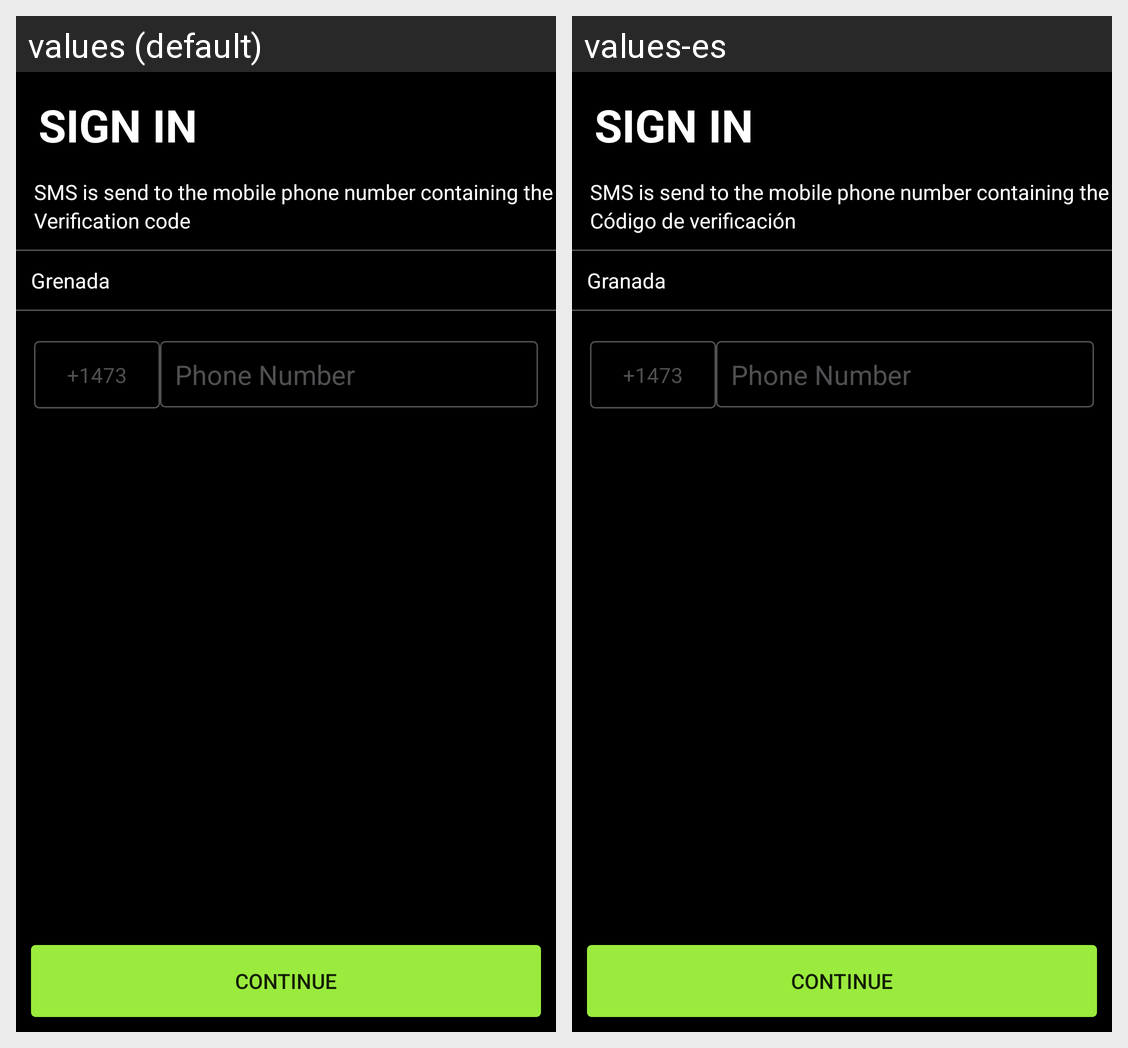

The same Android screen rendered under two of its app's locales, left to right. List the strings drawn on it with the default value and each locale's translation.
Android screen res/layout/activity_sign_in_sms_verification.xml rendered under 2 locales, left to right: values (default), values-es. Device: Nexus 5 (rendered at 1080×1920; each locale shown at half size, 540×960, under a caption strip naming it); theme AppTheme.
Strings drawn on this screen, with the default value and each locale's value (text and hints the layout hard-codes, and strings that could not be matched under every locale, appear in the picture but are not listed):

verification_code
  values: Verification code
  values-es: Código de verificación

grenada
  values: Grenada
  values-es: Granada
